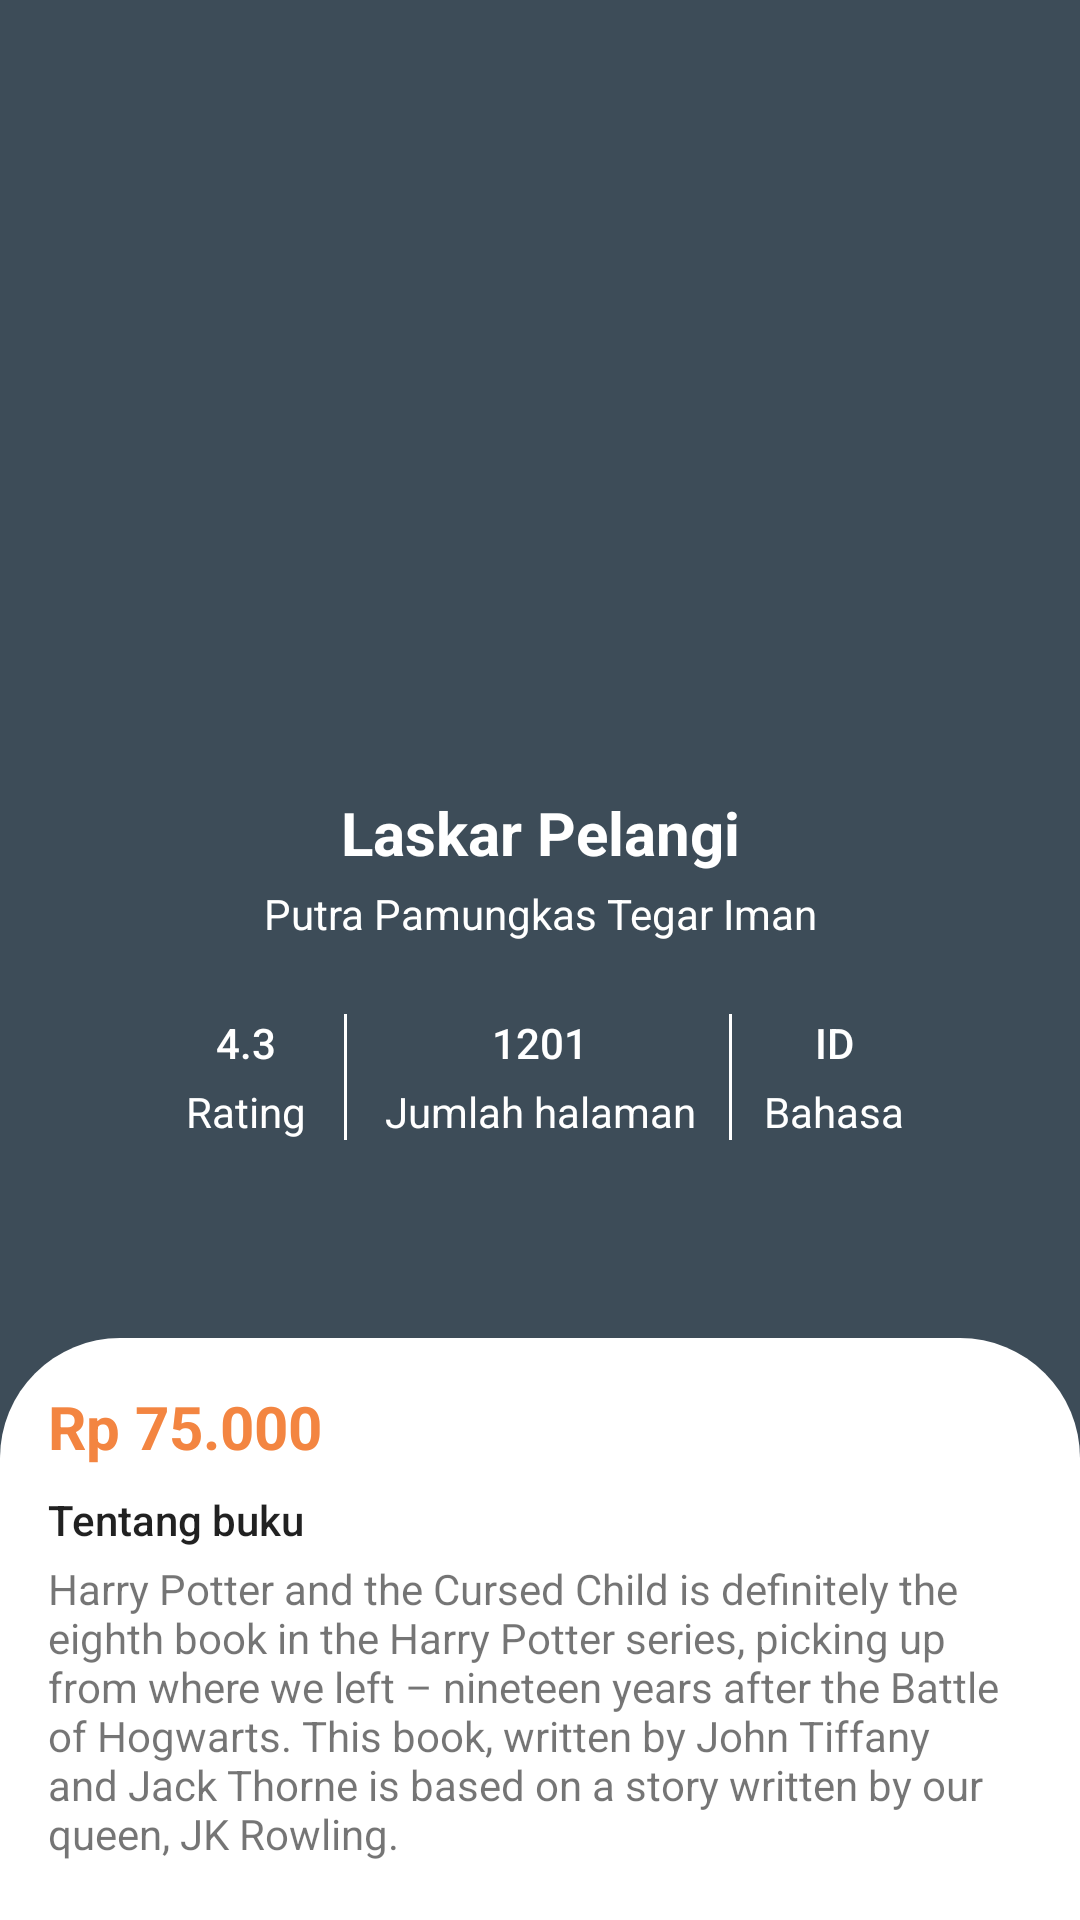

Here is an Android app screen rendered from its layout file. Give the layout XML and the strings, colors and styles it references.
<!-- AndroidManifest.xml: activity theme Theme.Gubuk.NoActionBar.Detail -->
<!-- res/layout/activity_detail.xml -->
<?xml version="1.0" encoding="utf-8"?>
<androidx.coordinatorlayout.widget.CoordinatorLayout xmlns:android="http://schemas.android.com/apk/res/android"
    xmlns:app="http://schemas.android.com/apk/res-auto"
    xmlns:tools="http://schemas.android.com/tools"
    android:layout_width="match_parent"
    android:layout_height="match_parent"
    android:background="?attr/colorOnPrimary"
    tools:context=".ui.detail.DetailActivity">

    <com.google.android.material.appbar.AppBarLayout
        android:id="@+id/appbar"
        android:layout_width="match_parent"
        android:layout_height="wrap_content"
        android:fitsSystemWindows="true">

        <com.google.android.material.appbar.CollapsingToolbarLayout
            android:id="@+id/collapsingToolbar"
            android:layout_width="match_parent"
            android:layout_height="match_parent"
            android:fitsSystemWindows="true"
            app:contentScrim="@color/purple_500"
            app:layout_scrollFlags="scroll|exitUntilCollapsed">

            <FrameLayout
                android:layout_width="match_parent"
                android:layout_height="wrap_content"
                app:layout_collapseMode="parallax">

                <ImageView
                    android:id="@+id/ivBackDrop"
                    android:layout_width="match_parent"
                    android:layout_height="500dp"
                    android:fitsSystemWindows="true"
                    android:scaleType="centerCrop" />

                <View
                    android:layout_width="match_parent"
                    android:layout_height="match_parent"
                    android:background="@color/bg_detail" />

                <androidx.constraintlayout.widget.ConstraintLayout
                    android:layout_width="match_parent"
                    android:layout_height="match_parent">

                    <ImageView
                        android:id="@+id/ivCover"
                        android:layout_width="150dp"
                        android:layout_height="200dp"
                        android:layout_marginTop="56dp"
                        app:layout_constraintEnd_toEndOf="parent"
                        app:layout_constraintStart_toStartOf="parent"
                        app:layout_constraintTop_toTopOf="parent"
                        tools:srcCompat="@tools:sample/avatars" />

                    <TextView
                        android:id="@+id/tvBookTitle"
                        android:layout_width="0dp"
                        android:layout_height="wrap_content"
                        android:layout_marginStart="32dp"
                        android:layout_marginTop="8dp"
                        android:layout_marginEnd="32dp"
                        android:gravity="center"
                        android:text="Laskar Pelangi"
                        android:textAppearance="@style/TextAppearance.AppCompat.Medium"
                        android:textColor="@color/white"
                        android:textSize="20sp"
                        android:textStyle="bold"
                        app:layout_constraintEnd_toEndOf="parent"
                        app:layout_constraintStart_toStartOf="parent"
                        app:layout_constraintTop_toBottomOf="@+id/ivCover" />

                    <TextView
                        android:id="@+id/tvBookAuthor"
                        android:layout_width="0dp"
                        android:layout_height="wrap_content"
                        android:layout_marginStart="24dp"
                        android:layout_marginTop="4dp"
                        android:layout_marginEnd="24dp"
                        android:gravity="center"
                        android:text="Putra Pamungkas Tegar Iman"
                        android:textAppearance="@style/TextAppearance.AppCompat.Small"
                        android:textColor="@color/white"
                        android:textSize="14sp"
                        app:layout_constraintEnd_toEndOf="@+id/tvBookTitle"
                        app:layout_constraintStart_toStartOf="@+id/tvBookTitle"
                        app:layout_constraintTop_toBottomOf="@+id/tvBookTitle" />

                    <TextView
                        android:id="@+id/tvBookPage"
                        android:layout_width="32dp"
                        android:layout_height="wrap_content"
                        android:layout_marginTop="24dp"
                        android:gravity="center"
                        android:text="1201"
                        android:textAppearance="@style/TextAppearance.AppCompat.Body2"
                        android:textColor="@color/white"
                        app:layout_constraintEnd_toEndOf="parent"
                        app:layout_constraintStart_toStartOf="parent"
                        app:layout_constraintTop_toBottomOf="@+id/tvBookAuthor" />

                    <TextView
                        android:id="@+id/tvBookRating"
                        android:layout_width="wrap_content"
                        android:layout_height="wrap_content"
                        android:text="4.3"
                        android:textAppearance="@style/TextAppearance.AppCompat.Body2"
                        android:textColor="@color/white"
                        app:layout_constraintEnd_toStartOf="@+id/tvBookPage"
                        app:layout_constraintStart_toStartOf="parent"
                        app:layout_constraintTop_toTopOf="@+id/tvBookPage" />

                    <TextView
                        android:id="@+id/tvBookLanguage"
                        android:layout_width="32dp"
                        android:layout_height="wrap_content"
                        android:gravity="center"
                        android:text="ID"
                        android:textAppearance="@style/TextAppearance.AppCompat.Body2"
                        android:textColor="@color/white"
                        app:layout_constraintEnd_toEndOf="parent"
                        app:layout_constraintStart_toEndOf="@+id/tvBookPage"
                        app:layout_constraintTop_toTopOf="@+id/tvBookPage" />

                    <TextView
                        android:id="@+id/textView7"
                        android:layout_width="wrap_content"
                        android:layout_height="wrap_content"
                        android:layout_marginTop="4dp"
                        android:text="Rating"
                        android:textColor="@color/white"
                        app:layout_constraintEnd_toEndOf="@+id/tvBookRating"
                        app:layout_constraintStart_toStartOf="@+id/tvBookRating"
                        app:layout_constraintTop_toBottomOf="@+id/tvBookRating" />

                    <TextView
                        android:id="@+id/textView8"
                        android:layout_width="wrap_content"
                        android:layout_height="wrap_content"
                        android:layout_marginTop="4dp"
                        android:ellipsize="end"
                        android:maxLines="1"
                        android:text="Jumlah halaman"
                        android:textColor="@color/white"
                        app:layout_constraintEnd_toEndOf="@+id/tvBookPage"
                        app:layout_constraintStart_toStartOf="@+id/tvBookPage"
                        app:layout_constraintTop_toBottomOf="@+id/tvBookPage" />

                    <TextView
                        android:id="@+id/textView9"
                        android:layout_width="wrap_content"
                        android:layout_height="wrap_content"
                        android:layout_marginTop="4dp"
                        android:text="Bahasa"
                        android:textColor="@color/white"
                        app:layout_constraintEnd_toEndOf="@+id/tvBookLanguage"
                        app:layout_constraintStart_toStartOf="@+id/tvBookLanguage"
                        app:layout_constraintTop_toBottomOf="@+id/tvBookLanguage" />

                    <View
                        android:layout_width="1dp"
                        android:layout_height="0dp"
                        android:background="@color/white"
                        app:layout_constraintBottom_toBottomOf="@+id/textView7"
                        app:layout_constraintEnd_toStartOf="@+id/textView8"
                        app:layout_constraintStart_toEndOf="@+id/textView7"
                        app:layout_constraintTop_toTopOf="@+id/tvBookRating" />

                    <View
                        android:layout_width="1dp"
                        android:layout_height="0dp"
                        android:background="@color/white"
                        app:layout_constraintBottom_toBottomOf="@+id/textView9"
                        app:layout_constraintEnd_toStartOf="@+id/textView9"
                        app:layout_constraintStart_toEndOf="@+id/textView8"
                        app:layout_constraintTop_toTopOf="@+id/tvBookLanguage" />
                </androidx.constraintlayout.widget.ConstraintLayout>

            </FrameLayout>


            <androidx.appcompat.widget.Toolbar
                android:id="@+id/toolbar"
                android:layout_width="match_parent"
                android:layout_height="?attr/actionBarSize"
                app:layout_collapseMode="pin"
                app:layout_scrollFlags="scroll|enterAlways">

                <TextView
                    android:id="@+id/tvTitle"
                    android:layout_width="match_parent"
                    android:layout_height="wrap_content"
                    android:ellipsize="end"
                    android:maxLines="1"
                    android:padding="4dp"
                    android:textColor="@color/white"
                    android:textSize="20sp"
                    android:textStyle="bold" />

            </androidx.appcompat.widget.Toolbar>


        </com.google.android.material.appbar.CollapsingToolbarLayout>

    </com.google.android.material.appbar.AppBarLayout>

    <androidx.core.widget.NestedScrollView
        android:layout_width="match_parent"
        android:layout_height="match_parent"
        android:backgroundTint="?attr/colorControlNormal"
        app:behavior_overlapTop="54dp"
        app:layout_behavior="@string/appbar_scrolling_view_behavior">

        <include
            android:id="@+id/contentDetail"
            layout="@layout/content_detail" />

    </androidx.core.widget.NestedScrollView>



</androidx.coordinatorlayout.widget.CoordinatorLayout>
<!-- res/layout/content_detail.xml (included above) -->
<?xml version="1.0" encoding="utf-8"?>
<androidx.core.widget.NestedScrollView xmlns:android="http://schemas.android.com/apk/res/android"
    xmlns:app="http://schemas.android.com/apk/res-auto"
    xmlns:tools="http://schemas.android.com/tools"
    android:layout_width="match_parent"
    android:layout_height="wrap_content"
    app:layout_behavior="@string/appbar_scrolling_view_behavior"
    tools:showIn="@layout/activity_detail">

    <androidx.constraintlayout.widget.ConstraintLayout
        android:id="@+id/constraint_detail"
        android:layout_width="match_parent"
        android:layout_height="wrap_content"
        android:layout_marginBottom="100dp"
        android:background="@drawable/bg_round_detail">

        <TextView
            android:id="@+id/tvBookPrice"
            android:layout_width="0dp"
            android:layout_height="wrap_content"
            android:layout_marginStart="16dp"
            android:layout_marginTop="16dp"
            android:layout_marginEnd="16dp"
            android:text="Rp 75.000"
            android:textAppearance="@style/TextAppearance.AppCompat.Medium"
            android:textColor="@color/teal_700"
            android:textSize="20sp"
            android:textStyle="bold"
            app:layout_constraintEnd_toEndOf="parent"
            app:layout_constraintStart_toStartOf="parent"
            app:layout_constraintTop_toTopOf="parent" />

        <TextView
            android:id="@+id/textView10"
            android:layout_width="0dp"
            android:layout_height="wrap_content"
            android:layout_marginTop="8dp"
            android:text="Tentang buku"
            android:textAppearance="@style/TextAppearance.AppCompat.Body2"
            app:layout_constraintEnd_toEndOf="@+id/tvBookPrice"
            app:layout_constraintStart_toStartOf="@+id/tvBookPrice"
            app:layout_constraintTop_toBottomOf="@+id/tvBookPrice" />

        <TextView
            android:id="@+id/tvBookDetail"
            android:layout_width="0dp"
            android:layout_height="wrap_content"
            android:layout_marginTop="4dp"
            android:text="@string/detail"
            app:layout_constraintEnd_toEndOf="@+id/textView10"
            app:layout_constraintStart_toStartOf="@+id/textView10"
            app:layout_constraintTop_toBottomOf="@+id/textView10" />

        <com.google.android.material.button.MaterialButton
            android:id="@+id/btnOrder"
            android:layout_width="wrap_content"
            android:layout_height="wrap_content"
            android:layout_alignParentBottom="true"
            android:layout_gravity="bottom"
            android:layout_marginTop="16dp"
            android:layout_marginBottom="32dp"
            android:text="Pesan sekarang"
            android:textAllCaps="false"
            android:textColor="@color/white"
            app:backgroundTint="@color/teal_700"
            app:cornerRadius="8dp"
            android:padding="8dp"
            app:icon="@drawable/ic_pay"
            app:layout_constraintBottom_toBottomOf="parent"
            app:layout_constraintStart_toStartOf="@+id/tvBookDetail"
            app:layout_constraintTop_toBottomOf="@+id/tvBookDetail" />


    </androidx.constraintlayout.widget.ConstraintLayout>

</androidx.core.widget.NestedScrollView>
<!-- resources referenced by this layout -->
<resources>
  <color name="bg_detail">#B33E4C59</color>
  <color name="purple_500">#3E4C59</color>
  <color name="teal_700">#F38541</color>
  <color name="white">#FFFFFFFF</color>
  <!-- drawable bg_round_detail (drawable) -->
  <?xml version="1.0" encoding="utf-8"?>
  <shape xmlns:android="http://schemas.android.com/apk/res/android"
      android:shape="rectangle">
  
  
      <solid android:color="?attr/colorOnPrimary" />
      
  
      <corners
          android:topLeftRadius="40dp"
          android:topRightRadius="40dp" />
  
  </shape>
  <string name="detail">Harry Potter and the Cursed Child is definitely the eighth book in the Harry Potter
              series, picking up from where we left – nineteen years after the Battle of Hogwarts.
              This book, written by John Tiffany and Jack Thorne is based on a story written by our
              queen, JK Rowling.</string>
  <style name="Theme.Gubuk.NoActionBar.Detail">
          <item name="colorControlNormal">@android:color/white</item>
      </style>
</resources>
